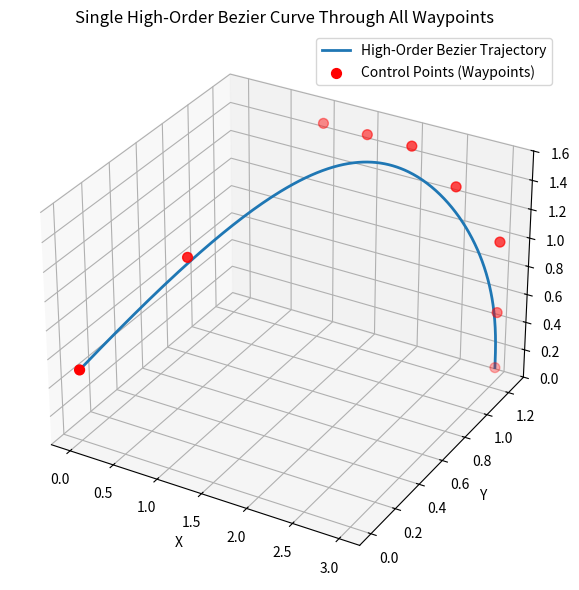

The script that saved this image:
import numpy as np
from scipy.special import comb
import matplotlib.pyplot as plt
from mpl_toolkits.mplot3d import Axes3D
from scipy.signal import savgol_filter

# Define the waypoints (used as control points for the Bezier curve)
waypoints = np.array([
    [0.0, 0.0, 0.5],    
    [0.5, 0.5, 1.0],    
    [1.0, 1.25, 1.5],   
    [1.5, 1.25, 1.5],   
    [2.0, 1.25, 1.5],   
    [2.5, 1.25, 1.3],   
    [3.0, 1.25, 1.0],   
    [3.0, 1.25, 0.5],   
    [3.0, 1.25, 0.1],   
])
waypoints_smoothed = savgol_filter(waypoints, window_length=5, polyorder=2, axis=0)
# Function to compute a high-order Bezier curve
def bezier_curve(control_points, num_points=300):
    n = len(control_points) - 1
    t = np.linspace(0, 1, num_points)
    curve = np.zeros((num_points, 3))

    for i in range(n + 1):
        bernstein_poly = comb(n, i) * (t ** i) * ((1 - t) ** (n - i))
        curve += np.outer(bernstein_poly, control_points[i])
    
    return curve

# Generate the curve
bezier_traj = bezier_curve(waypoints)




# Plot the Bezier curve and control points
fig = plt.figure(figsize=(10, 6))
ax = fig.add_subplot(111, projection='3d')
ax.plot(bezier_traj[:, 0], bezier_traj[:, 1], bezier_traj[:, 2], label='High-Order Bezier Trajectory', linewidth=2)
ax.scatter(waypoints[:, 0], waypoints[:, 1], waypoints[:, 2], color='red', label='Control Points (Waypoints)', s=50)
ax.set_xlabel('X')
ax.set_ylabel('Y')
ax.set_zlabel('Z')
ax.set_title('Single High-Order Bezier Curve Through All Waypoints')
ax.legend()
plt.tight_layout()
plt.show()
